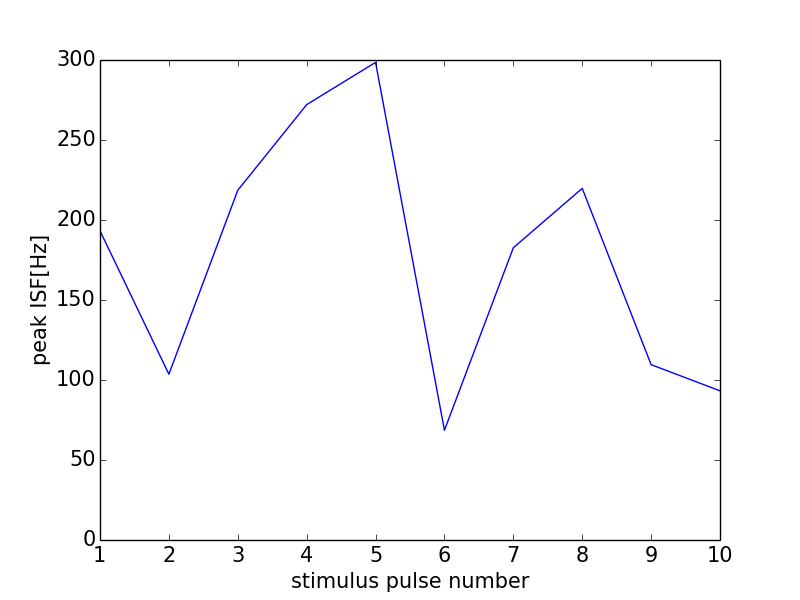

Values plotted in this chart, from the file beside it:
0, 0.0
0, 0
1, 193.2
2, 103.6
3, 218.6
4, 272.1
5, 298.5
6, 68.61
7, 182.6
8, 219.8
9, 109.6
10, 93.24
11, 0
